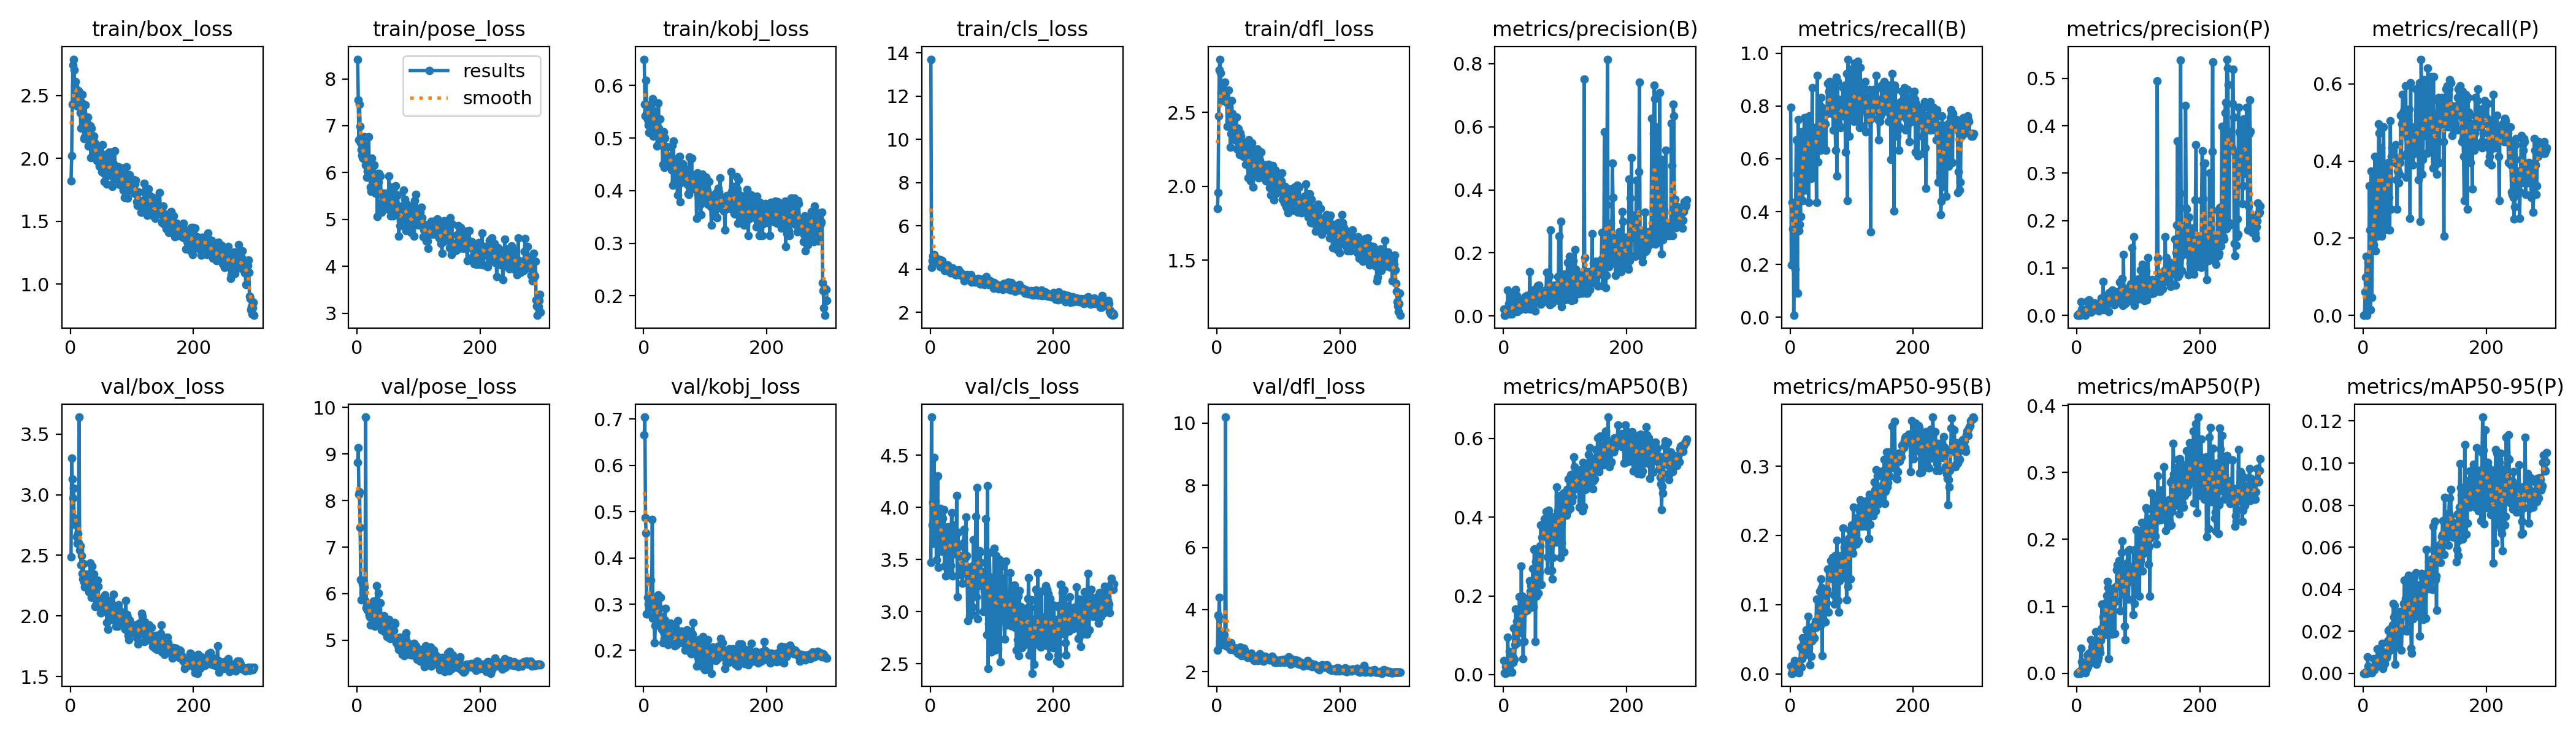

The file beside this chart, header and first rows:
epoch, train/box_loss, train/pose_loss, train/kobj_loss, train/cls_loss, train/dfl_loss, metrics/precision(B), metrics/recall(B), metrics/mAP50(B), metrics/mAP50-95(B), metrics/precision(P), metrics/recall(P), metrics/mAP50(P), metrics/mAP50-95(P), val/box_loss, val/pose_loss, val/kobj_loss, val/cls_loss, val/dfl_loss, lr/pg0, lr/pg1, lr/pg2
1, 1.822, 8.418, 0.6499, 13.71, 1.85, 0.02155, 0.7939, 0.03606, 0.01149, 0, 0, 0, 0, 2.49, 8.814, 0.666, 3.474, 2.694, 0.0006567, 0.0006567, 0.0006567
2, 2.019, 7.552, 0.5647, 4.066, 1.957, 0.00347, 0.1985, 0.00381, 0.00095, 0, 0, 0, 0, 3.303, 9.132, 0.7042, 4.867, 3.828, 0.001319, 0.001319, 0.001319
3, 2.428, 6.705, 0.5416, 4.388, 2.475, 0.00222, 0.4351, 0.00345, 0.00084, 0.00031, 0.06107, 0.00018, 4e-05, 3.131, 8.128, 0.4869, 3.831, 3.79, 0.001977, 0.001977, 0.001977
4, 2.74, 7.46, 0.6103, 4.621, 2.79, 0.01349, 0.3359, 0.02031, 0.00468, 0.00399, 0.09924, 0.00243, 0.00048, 2.971, 8.184, 0.4532, 4.052, 4.398, 0.00198, 0.00198, 0.00198
5, 2.788, 6.98, 0.5464, 4.593, 2.861, 0.01157, 0.4199, 0.02285, 0.00493, 0.00421, 0.1527, 0.00261, 0.00041, 3.055, 7.427, 0.2791, 3.653, 3.707, 0.001974, 0.001974, 0.001974
6, 2.704, 6.637, 0.5534, 4.658, 2.766, 0.00855, 0.00763, 0.00431, 0.00258, 0, 0, 0, 0, 2.755, 6.303, 0.2787, 4.477, 2.973, 0.001967, 0.001967, 0.001967
7, 2.573, 6.494, 0.5346, 4.46, 2.634, 0.0829, 0.2443, 0.09539, 0.01955, 0.0285, 0.08397, 0.03704, 0.00772, 2.807, 5.861, 0.3142, 3.93, 2.994, 0.00196, 0.00196, 0.00196
8, 2.611, 6.375, 0.5246, 4.514, 2.677, 0.01703, 0.1832, 0.02754, 0.00724, 0.01278, 0.1374, 0.01689, 0.0033, 2.803, 6.272, 0.2999, 4.062, 2.872, 0.001954, 0.001954, 0.001954
9, 2.464, 6.322, 0.5106, 4.49, 2.61, 0.0399, 0.3817, 0.03847, 0.00965, 0.01038, 0.09924, 0.00802, 0.00147, 2.791, 6.209, 0.2962, 3.948, 3.01, 0.001947, 0.001947, 0.001947
10, 2.505, 6.348, 0.5594, 4.406, 2.579, 0.01541, 0.6718, 0.0592, 0.01753, 0.00771, 0.3359, 0.01525, 0.00262, 2.654, 6.021, 0.2929, 3.493, 3.039, 0.001941, 0.001941, 0.001941
11, 2.416, 6.293, 0.5603, 4.415, 2.64, 0.00644, 0.542, 0.0088, 0.00254, 0.00263, 0.2214, 0.00301, 0.0006, 2.6, 6.2, 0.2949, 3.772, 3.034, 0.001934, 0.001934, 0.001934
12, 2.519, 6.764, 0.538, 4.44, 2.639, 0.06857, 0.0916, 0.04509, 0.01674, 0.01143, 0.01527, 0.0067, 0.00067, 2.682, 6.138, 0.3511, 4.305, 3.189, 0.001927, 0.001927, 0.001927
13, 2.538, 6.576, 0.5659, 4.262, 2.707, 0.00934, 0.7481, 0.03846, 0.00882, 0.00467, 0.374, 0.00829, 0.00134, 2.603, 5.853, 0.3161, 3.426, 2.963, 0.001921, 0.001921, 0.001921
14, 2.416, 6.167, 0.5244, 4.275, 2.58, 0.00595, 0.3282, 0.00605, 0.00128, 0.00083, 0.0458, 0.00044, 7e-05, 3.64, 9.794, 0.4829, 3.92, 10.19, 0.001914, 0.001914, 0.001914
15, 2.443, 6.376, 0.5748, 4.446, 2.635, 0.01315, 0.3512, 0.0471, 0.01175, 0.00858, 0.229, 0.01485, 0.00285, 2.544, 5.693, 0.27, 3.76, 2.836, 0.001908, 0.001908, 0.001908
16, 2.362, 5.899, 0.5031, 4.097, 2.567, 0.02222, 0.4657, 0.03151, 0.00931, 0.00984, 0.2061, 0.00642, 0.00163, 2.581, 5.732, 0.3016, 3.991, 2.958, 0.001901, 0.001901, 0.001901
17, 2.24, 6.036, 0.5263, 4.423, 2.404, 0.06143, 0.3817, 0.1183, 0.03904, 0.02948, 0.1832, 0.02704, 0.00694, 2.422, 5.642, 0.2721, 3.89, 2.875, 0.001894, 0.001894, 0.001894
18, 2.443, 6.058, 0.5519, 4.31, 2.567, 0.0187, 0.7023, 0.03927, 0.00977, 0.00732, 0.2748, 0.00984, 0.00177, 2.499, 5.645, 0.2165, 3.648, 2.906, 0.001888, 0.001888, 0.001888
19, 2.506, 6.765, 0.5484, 4.385, 2.65, 0.01735, 0.7023, 0.07599, 0.02142, 0.01018, 0.4122, 0.01323, 0.00311, 2.352, 5.78, 0.2541, 3.579, 2.797, 0.001881, 0.001881, 0.001881
20, 2.259, 5.894, 0.5117, 4.219, 2.443, 0.0848, 0.4427, 0.1663, 0.05163, 0.03216, 0.1679, 0.02967, 0.00593, 2.305, 5.535, 0.3138, 3.897, 2.765, 0.001875, 0.001875, 0.001875
21, 2.297, 5.935, 0.5197, 4.126, 2.468, 0.03161, 0.5802, 0.089, 0.02703, 0.01456, 0.2672, 0.0191, 0.00395, 2.429, 5.495, 0.2546, 3.684, 2.835, 0.001868, 0.001868, 0.001868
22, 2.157, 5.688, 0.4856, 4.19, 2.266, 0.06539, 0.4962, 0.1355, 0.0459, 0.02918, 0.2214, 0.03117, 0.00695, 2.281, 5.325, 0.3051, 3.977, 2.707, 0.001861, 0.001861, 0.001861
23, 2.173, 5.596, 0.4859, 3.944, 2.354, 0.01482, 0.7557, 0.08077, 0.02739, 0.00703, 0.3588, 0.0503, 0.01152, 2.238, 5.492, 0.2688, 3.436, 2.928, 0.001855, 0.001855, 0.001855
24, 2.427, 6.303, 0.5663, 4.08, 2.581, 0.0418, 0.4809, 0.1157, 0.03732, 0.01792, 0.2061, 0.01591, 0.00368, 2.28, 5.639, 0.3201, 3.793, 2.775, 0.001848, 0.001848, 0.001848
25, 2.324, 6.142, 0.5188, 4.054, 2.494, 0.02666, 0.7557, 0.1062, 0.03586, 0.01751, 0.4962, 0.03928, 0.00781, 2.253, 5.451, 0.2929, 3.342, 2.753, 0.001842, 0.001842, 0.001842
26, 2.292, 6.135, 0.5363, 4.165, 2.424, 0.03055, 0.7557, 0.1972, 0.06342, 0.01913, 0.4733, 0.03544, 0.00641, 2.277, 5.355, 0.2668, 3.458, 2.742, 0.001835, 0.001835, 0.001835
27, 2.194, 5.842, 0.4888, 4.023, 2.4, 0.01991, 0.7481, 0.1177, 0.04087, 0.00995, 0.374, 0.01733, 0.0037, 2.344, 5.838, 0.315, 3.466, 2.736, 0.001828, 0.001828, 0.001828
28, 2.328, 6.157, 0.4958, 4.186, 2.475, 0.02603, 0.5573, 0.1069, 0.03383, 0.01462, 0.313, 0.02285, 0.00425, 2.283, 5.539, 0.2731, 3.815, 2.74, 0.001822, 0.001822, 0.001822
29, 2.097, 5.717, 0.4947, 3.913, 2.314, 0.04545, 0.7557, 0.2758, 0.08302, 0.02617, 0.4351, 0.04566, 0.00886, 2.243, 5.302, 0.2451, 3.535, 2.774, 0.001815, 0.001815, 0.001815
30, 2.221, 5.555, 0.4923, 4.038, 2.341, 0.04957, 0.4351, 0.1179, 0.03735, 0.02348, 0.2061, 0.02698, 0.00546, 2.199, 5.328, 0.2665, 3.792, 2.682, 0.001809, 0.001809, 0.001809
31, 2.148, 5.776, 0.4497, 3.896, 2.347, 0.04221, 0.7634, 0.1986, 0.06141, 0.02153, 0.3893, 0.06191, 0.01423, 2.268, 5.482, 0.2172, 3.406, 2.718, 0.001802, 0.001802, 0.001802
32, 2.258, 5.88, 0.512, 3.967, 2.47, 0.03288, 0.6718, 0.04016, 0.01271, 0.01457, 0.2977, 0.01345, 0.00215, 2.436, 6.17, 0.2397, 3.682, 2.696, 0.001795, 0.001795, 0.001795
33, 2.008, 5.061, 0.4444, 3.816, 2.251, 0.02972, 0.7099, 0.1827, 0.05437, 0.02045, 0.4885, 0.04914, 0.01024, 2.207, 5.402, 0.2252, 3.442, 2.7, 0.001789, 0.001789, 0.001789
34, 2.24, 5.975, 0.5001, 4.053, 2.393, 0.04009, 0.5267, 0.08434, 0.0257, 0.02382, 0.313, 0.01874, 0.00423, 2.153, 5.433, 0.2657, 3.796, 2.597, 0.001782, 0.001782, 0.001782
35, 2.153, 5.79, 0.4834, 3.975, 2.39, 0.06061, 0.626, 0.1597, 0.04756, 0.02143, 0.2214, 0.0238, 0.00452, 2.413, 6.01, 0.2901, 3.949, 2.753, 0.001776, 0.001776, 0.001776
36, 2.181, 5.981, 0.4842, 4.05, 2.336, 0.02191, 0.8702, 0.1652, 0.05546, 0.00961, 0.3817, 0.04146, 0.00819, 2.153, 5.418, 0.2383, 3.342, 2.578, 0.001769, 0.001769, 0.001769
37, 2.078, 5.578, 0.4514, 3.804, 2.214, 0.04662, 0.542, 0.1713, 0.06861, 0.02298, 0.2672, 0.03726, 0.00721, 2.202, 5.526, 0.2276, 3.829, 2.619, 0.001762, 0.001762, 0.001762
38, 2.179, 5.922, 0.4832, 3.936, 2.359, 0.06418, 0.603, 0.1718, 0.05073, 0.02518, 0.2366, 0.03048, 0.00735, 2.346, 5.799, 0.2377, 3.749, 2.788, 0.001756, 0.001756, 0.001756
39, 2.128, 5.543, 0.4588, 3.95, 2.339, 0.04624, 0.7176, 0.1642, 0.05176, 0.0241, 0.374, 0.04893, 0.00895, 2.23, 5.314, 0.2124, 3.651, 2.685, 0.001749, 0.001749, 0.001749
40, 2.041, 5.155, 0.46, 3.821, 2.22, 0.06525, 0.6794, 0.1926, 0.06842, 0.03666, 0.3817, 0.06703, 0.01542, 2.079, 5.225, 0.2171, 3.554, 2.526, 0.001743, 0.001743, 0.001743
41, 2.038, 5.284, 0.4564, 3.745, 2.247, 0.0365, 0.6947, 0.1939, 0.07592, 0.02086, 0.397, 0.1031, 0.02047, 2.087, 5.245, 0.2506, 3.572, 2.535, 0.001736, 0.001736, 0.001736
42, 2.005, 5.368, 0.4539, 3.737, 2.234, 0.06721, 0.626, 0.1807, 0.06665, 0.03279, 0.3053, 0.06627, 0.01603, 2.285, 5.429, 0.2537, 3.628, 2.688, 0.001729, 0.001729, 0.001729
43, 1.984, 5.42, 0.4624, 3.779, 2.201, 0.1414, 0.4351, 0.2386, 0.1079, 0.07196, 0.2214, 0.08378, 0.02095, 2.235, 5.38, 0.2591, 4.114, 2.637, 0.001723, 0.001723, 0.001723
44, 2.087, 5.559, 0.4661, 3.809, 2.296, 0.02162, 0.916, 0.2123, 0.07212, 0.01189, 0.5038, 0.06071, 0.01114, 2.295, 5.522, 0.2202, 3.141, 2.758, 0.001716, 0.001716, 0.001716
45, 2.027, 5.357, 0.4392, 3.782, 2.233, 0.07045, 0.5878, 0.2258, 0.07791, 0.03294, 0.2748, 0.0577, 0.01504, 2.242, 5.181, 0.2255, 3.76, 2.687, 0.00171, 0.00171, 0.00171
46, 2.05, 5.51, 0.4859, 3.953, 2.241, 0.04495, 0.7099, 0.172, 0.07701, 0.0261, 0.4122, 0.05898, 0.01256, 2.142, 5.438, 0.2347, 3.626, 2.624, 0.001703, 0.001703, 0.001703
47, 1.939, 5.324, 0.4101, 3.743, 2.15, 0.06676, 0.7023, 0.2351, 0.09312, 0.04136, 0.4351, 0.08937, 0.01918, 2.107, 5.25, 0.2243, 3.536, 2.515, 0.001696, 0.001696, 0.001696
48, 2.051, 5.561, 0.4939, 3.825, 2.294, 0.04404, 0.8015, 0.2702, 0.1195, 0.02391, 0.4351, 0.1056, 0.02303, 2.094, 5.355, 0.221, 3.412, 2.549, 0.00169, 0.00169, 0.00169
49, 2.101, 5.265, 0.4533, 3.836, 2.226, 0.05589, 0.6336, 0.1727, 0.06965, 0.03636, 0.4122, 0.1165, 0.03317, 2.027, 5.072, 0.2182, 3.472, 2.472, 0.001683, 0.001683, 0.001683
50, 1.977, 5.351, 0.4184, 3.759, 2.212, 0.06886, 0.8321, 0.3179, 0.1374, 0.03411, 0.4122, 0.1375, 0.02661, 2.025, 5.124, 0.2094, 3.355, 2.453, 0.001677, 0.001677, 0.001677
51, 1.894, 5.226, 0.4404, 3.75, 2.055, 0.08448, 0.7939, 0.3201, 0.1248, 0.04305, 0.4046, 0.1282, 0.03231, 2.085, 5.232, 0.2512, 3.45, 2.518, 0.00167, 0.00167, 0.00167
52, 2.11, 5.925, 0.4517, 3.671, 2.313, 0.01697, 0.7863, 0.08348, 0.02599, 0.00857, 0.397, 0.02201, 0.00425, 2.123, 5.443, 0.2137, 3.271, 2.544, 0.001663, 0.001663, 0.001663
53, 1.891, 5.28, 0.4566, 3.739, 2.132, 0.08319, 0.7634, 0.2874, 0.1144, 0.04825, 0.4427, 0.1269, 0.02809, 2.047, 5.044, 0.2129, 3.413, 2.491, 0.001657, 0.001657, 0.001657
54, 1.887, 5.433, 0.4297, 3.731, 2.111, 0.06483, 0.6641, 0.1986, 0.07462, 0.03428, 0.3512, 0.09098, 0.01871, 2.132, 5.041, 0.2397, 3.658, 2.541, 0.00165, 0.00165, 0.00165
55, 1.818, 5.079, 0.392, 3.453, 2.034, 0.09101, 0.6412, 0.2873, 0.1091, 0.039, 0.2748, 0.07168, 0.01825, 2.158, 5.229, 0.2646, 3.791, 2.541, 0.001644, 0.001644, 0.001644
56, 1.911, 5.429, 0.4392, 3.594, 2.137, 0.09496, 0.7328, 0.297, 0.1194, 0.04847, 0.374, 0.0999, 0.02351, 2.176, 5.101, 0.2305, 3.448, 2.604, 0.001637, 0.001637, 0.001637
57, 2.032, 5.697, 0.4642, 3.669, 2.295, 0.06076, 0.7328, 0.2077, 0.07494, 0.03101, 0.374, 0.05816, 0.01288, 2.09, 5.149, 0.2315, 3.517, 2.504, 0.00163, 0.00163, 0.00163
58, 1.898, 5.354, 0.4648, 3.627, 2.13, 0.09822, 0.6336, 0.3145, 0.1209, 0.05325, 0.3435, 0.1053, 0.0199, 2.128, 5.128, 0.2383, 3.909, 2.51, 0.001624, 0.001624, 0.001624
59, 1.795, 5.074, 0.3784, 3.598, 1.995, 0.06088, 0.771, 0.2598, 0.1027, 0.02893, 0.3664, 0.103, 0.02196, 1.944, 5.03, 0.2302, 3.539, 2.392, 0.001617, 0.001617, 0.001617
60, 1.929, 5.407, 0.4155, 3.727, 2.167, 0.06084, 0.771, 0.3268, 0.1214, 0.03133, 0.397, 0.1167, 0.02952, 2.046, 5.212, 0.2182, 3.36, 2.469, 0.001611, 0.001611, 0.001611
... 238 more rows
